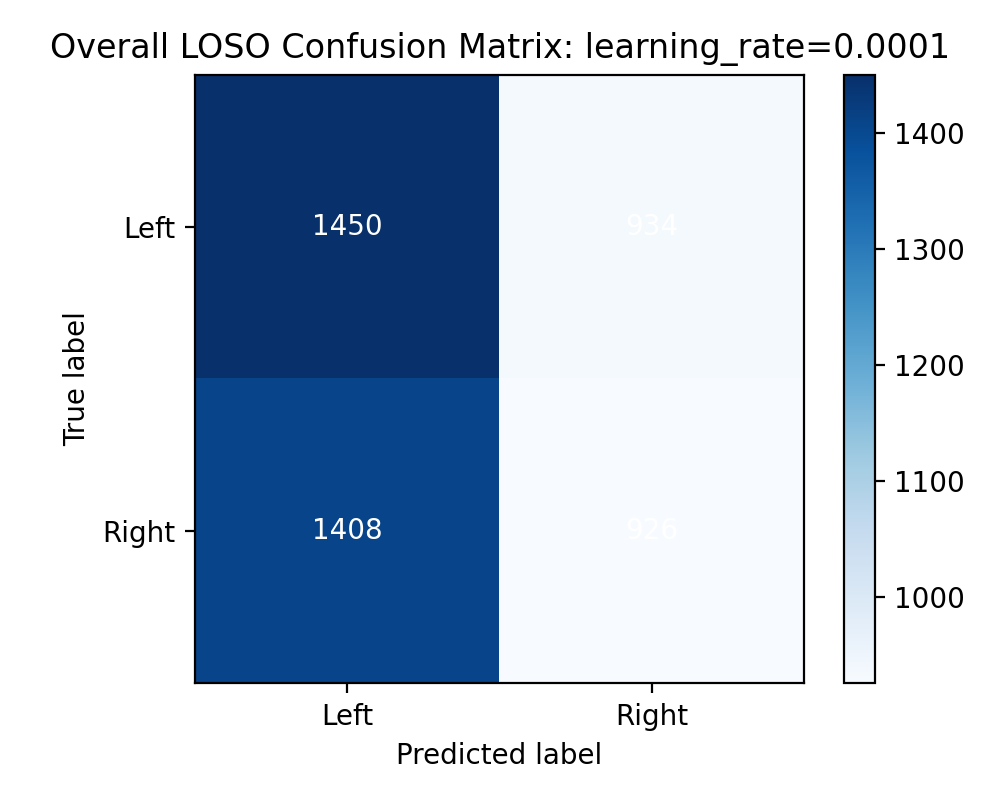

The table this chart was drawn from, first rows:
1450, 934
1408, 926
